Run: headless pygame with SDL's dummy video driver; simulated clock (each Clock.tick advances the game by its frame time, no real sleeping); random seed 0; keys injected as events and as key.get_pressed() state; no mouse input.
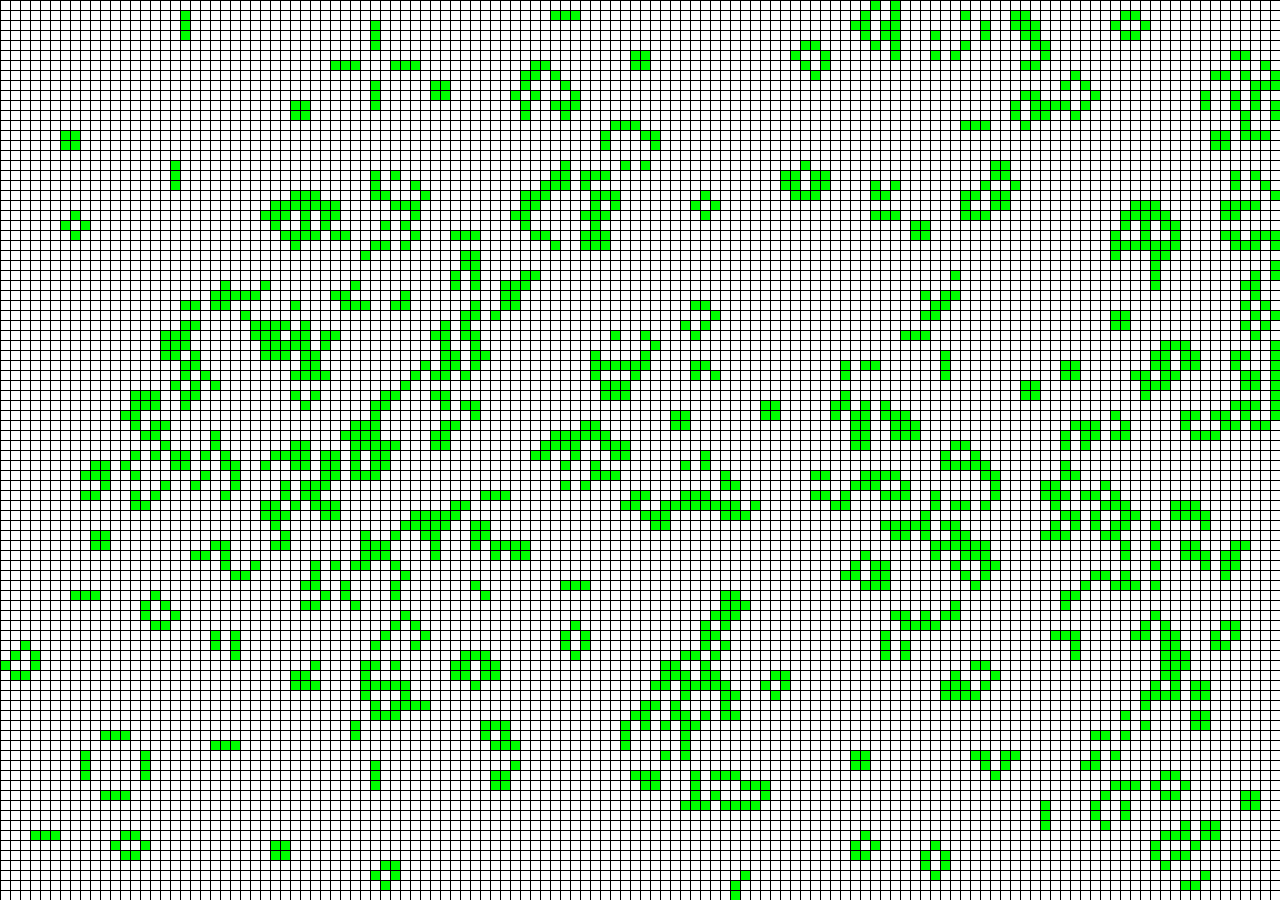
Frame 1 of 2 · flips 1–60 · no input
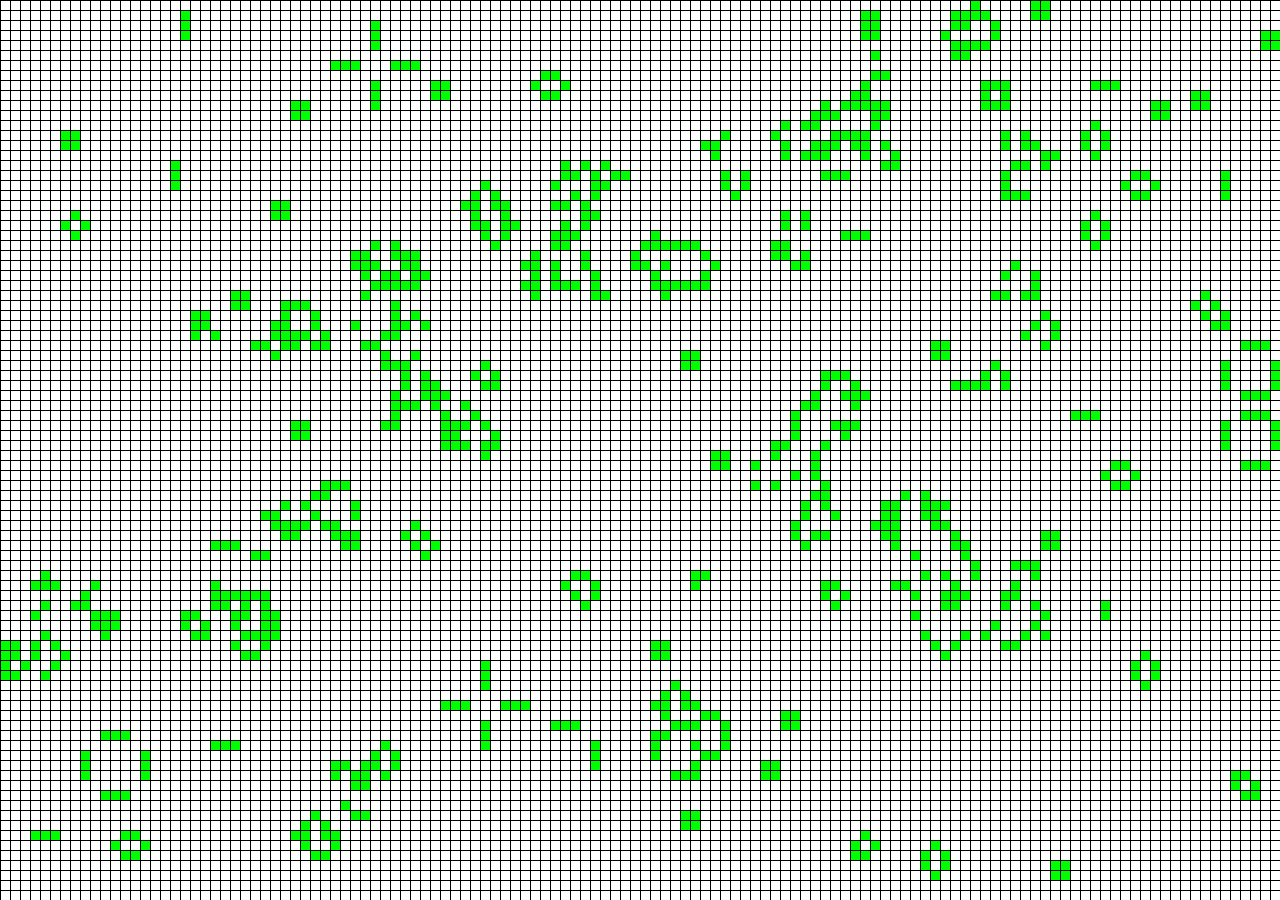
Frame 2 of 2 · flips 61–180 · tapped SPACE, RETURN · held RIGHT (→), D

The pygame program that drew these frames:

import random
import typing as tp

import pygame
from pygame.locals import *

Cell = tp.Tuple[int, int]
Cells = tp.List[int]
Grid = tp.List[Cells]


class GameOfLife:
    def __init__(
        self, width: int = 640, height: int = 480, cell_size: int = 10, speed: int = 10
    ) -> None:
        self.grid = None
        self.width = width
        self.height = height
        self.cell_size = cell_size

        # Устанавливаем размер окна
        self.screen_size = width, height
        # Создание нового окна
        self.screen = pygame.display.set_mode(self.screen_size)

        # Вычисляем количество ячеек по вертикали и горизонтали
        self.cell_width = self.width // self.cell_size
        self.cell_height = self.height // self.cell_size

        # Скорость протекания игры
        self.speed = speed

    def draw_lines(self) -> None:
        """ Отрисовать сетку """
        for x in range(0, self.width, self.cell_size):
            pygame.draw.line(self.screen, pygame.Color("black"), (x, 0), (x, self.height))
        for y in range(0, self.height, self.cell_size):
            pygame.draw.line(self.screen, pygame.Color("black"), (0, y), (self.width, y))

    def run(self) -> None:
        """ Запустить игру """
        pygame.init()
        clock = pygame.time.Clock()
        pygame.display.set_caption("Game of Life")
        self.screen.fill(pygame.Color("white"))

        # Создание списка клеток
        # PUT YOUR CODE HERE
        self.grid = self.create_grid(True)

        running = True
        while running:
            for event in pygame.event.get():
                if event.type == QUIT:
                    running = False
            self.draw_lines()

            # Отрисовка списка клеток
            # Выполнение одного шага игры (обновление состояния ячеек)
            # PUT YOUR CODE HERE
            self.draw_grid()
            self.grid = self.get_next_generation()

            pygame.display.flip()
            clock.tick(self.speed)
        pygame.quit()

    def create_grid(self, randomize: bool = False) -> Grid:
        """
        Создание списка клеток.

        Клетка считается живой, если ее значение равно 1, в противном случае клетка
        считается мертвой, то есть, ее значение равно 0.

        Parameters
        ----------
        randomize : bool
            Если значение истина, то создается матрица, где каждая клетка может
            быть равновероятно живой или мертвой, иначе все клетки создаются мертвыми.

        Returns
        ----------
        out : Grid
            Матрица клеток размером `cell_height` х `cell_width`.
        """
        grid = [[0]*self.cell_width for _ in range(self.cell_height)]
        if randomize:
            for i, el in enumerate(grid):
                for j, _ in enumerate(el):
                    grid[i][j] = random.randint(0, 1)
        return grid

    def draw_grid(self) -> None:
        """
        Отрисовка списка клеток с закрашиванием их в соответствующе цвета.
        """
        for i in range(self.cell_height):
            for j in range(self.cell_width):
                x, y = j * self.cell_size + 1, i * self.cell_size + 1
                if self.grid[i][j] == 1:
                    pygame.draw.rect(self.screen, (0, 255, 0), (x, y, self.cell_size - 1, self.cell_size - 1))
                if self.grid[i][j] == 0:
                    pygame.draw.rect(self.screen, (255, 255, 255), (x, y, self.cell_size - 1, self.cell_size - 1))

    def get_neighbours(self, cell: Cell) -> Cells:
        """
        Вернуть список соседних клеток для клетки `cell`.

        Соседними считаются клетки по горизонтали, вертикали и диагоналям,
        то есть, во всех направлениях.

        Parameters
        ----------
        cell : Cell
            Клетка, для которой необходимо получить список соседей. Клетка
            представлена кортежем, содержащим ее координаты на игровом поле.

        Returns
        ----------
        out : Cells
            Список соседних клеток.
        """
        neighbors_cells = [(-1, -1), (-1, 0), (-1, 1), (0, -1), (0, 1), (1, -1), (1, 0), (1, 1)]
        grid_of_neighbours = []
        x, y = cell
        for i, j in neighbors_cells:
            cur_x, cur_y = x + i, y + j
            if 0 <= cur_x < len(self.grid) and 0 <= cur_y < len(self.grid[0]):
                grid_of_neighbours.append(self.grid[cur_x][cur_y])
        return grid_of_neighbours

    def get_next_generation(self) -> Grid:
        """
        Получить следующее поколение клеток.

        Returns
        ----------
        out : Grid
            Новое поколение клеток.
        """
        new_gid = self.create_grid()
        for i in range(self.cell_height):
            for j in range(self.cell_width):
                neighbours = self.get_neighbours((i, j))
                alive_neighbours = sum(neighbours)
                if 2 <= alive_neighbours <= 3 and self.grid[i][j] == 1:
                    new_gid[i][j] = 1
                elif alive_neighbours == 3 and self.grid[i][j] == 0:
                    new_gid[i][j] = 1
        return new_gid


if __name__ == '__main__':
    game = GameOfLife(1280, 900, 10, 10)
    game.run()
